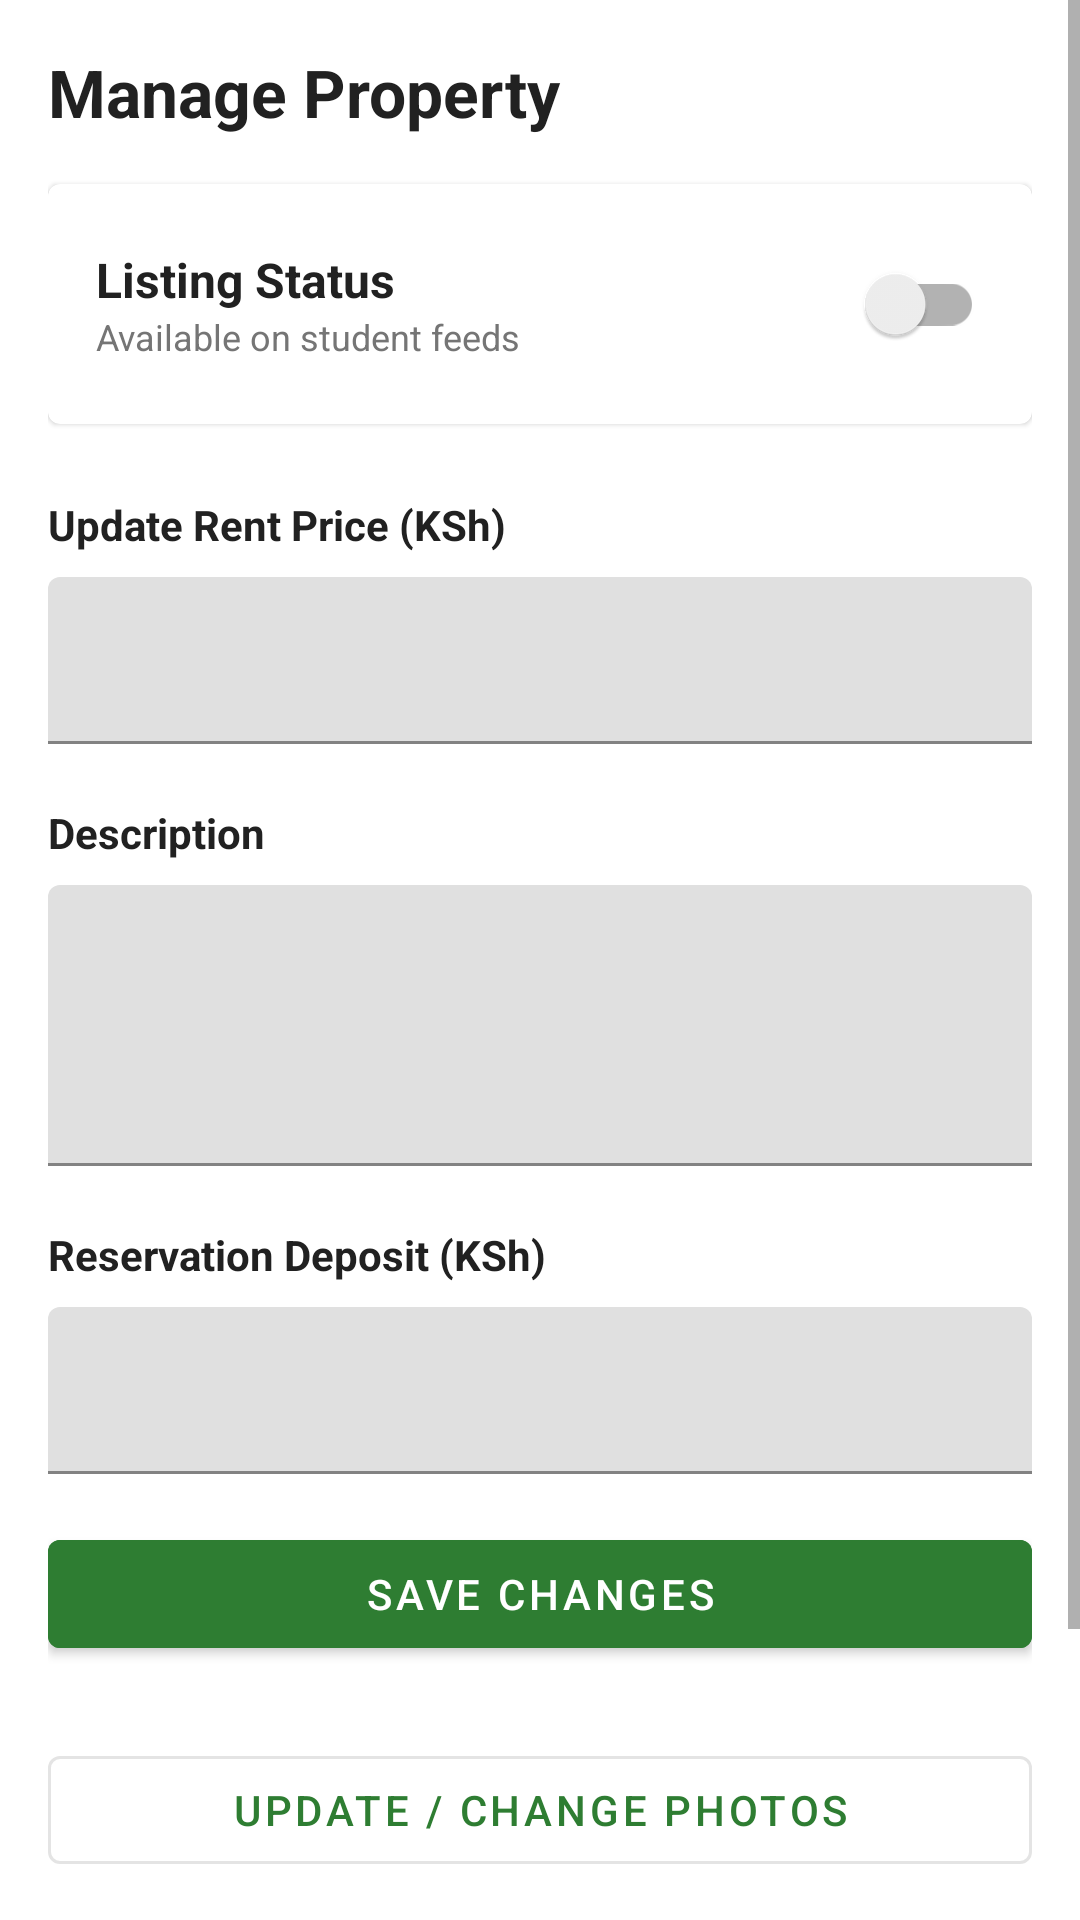

Here is an Android app screen rendered from its layout file. Give the layout XML and the strings, colors and styles it references.
<!-- AndroidManifest.xml: application theme Theme.AVLA -->
<!-- res/layout/fragment_landlord_manage_listing.xml -->
<?xml version="1.0" encoding="utf-8"?>
<ScrollView xmlns:android="http://schemas.android.com/apk/res/android"
    xmlns:app="http://android.com"
    android:layout_width="match_parent"
    android:layout_height="match_parent"
    android:background="@color/white">

    <LinearLayout
        android:layout_width="match_parent"
        android:layout_height="wrap_content"
        android:orientation="vertical"
        android:padding="16dp">

        <TextView
            android:id="@+id/tvManageTitle"
            android:layout_width="match_parent"
            android:layout_height="wrap_content"
            android:textColor="@color/black"
            android:textSize="22sp"
            android:textStyle="bold"
            android:text="Manage Property" />

        
        <com.google.android.material.card.MaterialCardView
            android:layout_width="match_parent"
            android:layout_height="wrap_content"
            android:layout_marginTop="16dp"
            app:cardCornerRadius="8dp"
            app:cardElevation="2dp"
            app:strokeWidth="0dp">

            <LinearLayout
                android:layout_width="match_parent"
                android:layout_height="wrap_content"
                android:orientation="horizontal"
                android:padding="16dp"
                android:gravity="center_vertical">

                <LinearLayout
                    android:layout_width="0dp"
                    android:layout_height="wrap_content"
                    android:layout_weight="1"
                    android:orientation="vertical">

                    <TextView
                        android:layout_width="wrap_content"
                        android:layout_height="wrap_content"
                        android:text="Listing Status"
                        android:textColor="@color/black"
                        android:textSize="16sp"
                        android:textStyle="bold" />

                    <TextView
                        android:id="@+id/tvStatusSubtext"
                        android:layout_width="wrap_content"
                        android:layout_height="wrap_content"
                        android:text="Available on student feeds"
                        android:textColor="@color/grey_text"
                        android:textSize="12sp" />
                </LinearLayout>

                <androidx.appcompat.widget.SwitchCompat
                    android:id="@+id/switchAvailability"
                    android:layout_width="wrap_content"
                    android:layout_height="wrap_content" />
            </LinearLayout>
        </com.google.android.material.card.MaterialCardView>

        
        <TextView
            android:layout_width="wrap_content"
            android:layout_height="wrap_content"
            android:layout_marginTop="24dp"
            android:text="Update Rent Price (KSh)"
            android:textColor="@color/black"
            android:textSize="14sp"
            android:textStyle="bold" />

        <com.google.android.material.textfield.TextInputLayout
            android:layout_width="match_parent"
            android:layout_height="wrap_content"
            android:layout_marginTop="8dp"
            app:boxStrokeColor="@color/avla_green"
            app:hintEnabled="false">

            <com.google.android.material.textfield.TextInputEditText
                android:id="@+id/etPrice"
                android:layout_width="match_parent"
                android:layout_height="wrap_content"
                android:inputType="number"
                android:textColor="@color/black" />
        </com.google.android.material.textfield.TextInputLayout>

        
        <TextView
            android:layout_width="wrap_content"
            android:layout_height="wrap_content"
            android:layout_marginTop="20dp"
            android:text="Description"
            android:textColor="@color/black"
            android:textSize="14sp"
            android:textStyle="bold" />

        <com.google.android.material.textfield.TextInputLayout
            android:layout_width="match_parent"
            android:layout_height="wrap_content"
            android:layout_marginTop="8dp"
            app:boxStrokeColor="@color/avla_green"
            app:hintEnabled="false">

            <com.google.android.material.textfield.TextInputEditText
                android:id="@+id/etDescription"
                android:layout_width="match_parent"
                android:layout_height="wrap_content"
                android:minLines="3"
                android:gravity="top"
                android:inputType="textMultiLine"
                android:textColor="@color/black" />
        </com.google.android.material.textfield.TextInputLayout>

        
        <TextView
            android:layout_width="wrap_content"
            android:layout_height="wrap_content"
            android:layout_marginTop="20dp"
            android:text="Reservation Deposit (KSh)"
            android:textColor="@color/black"
            android:textSize="14sp"
            android:textStyle="bold" />

        <com.google.android.material.textfield.TextInputLayout
            android:layout_width="match_parent"
            android:layout_height="wrap_content"
            android:layout_marginTop="8dp"
            app:boxStrokeColor="@color/avla_green"
            app:hintEnabled="false">

            <com.google.android.material.textfield.TextInputEditText
                android:id="@+id/etDeposit"
                android:layout_width="match_parent"
                android:layout_height="wrap_content"
                android:inputType="number"
                android:textColor="@color/black" />
        </com.google.android.material.textfield.TextInputLayout>

        
        <com.google.android.material.button.MaterialButton
            android:id="@+id/btnSave"
            android:layout_width="match_parent"
            android:layout_height="wrap_content"
            android:layout_marginTop="16dp"
            android:backgroundTint="@color/avla_green"
            android:text="Save Changes"
            android:textColor="@color/white" />

        
        <com.google.android.material.button.MaterialButton
            android:id="@+id/btnEditPhotos"
            style="@style/Widget.MaterialComponents.Button.OutlinedButton"
            android:layout_width="match_parent"
            android:layout_height="wrap_content"
            android:layout_marginTop="24dp"
            app:strokeColor="@color/avla_green"
            android:textColor="@color/avla_green"
            android:text="Update / Change Photos"
            app:icon="@android:drawable/ic_menu_camera"
            app:iconTint="@color/avla_green" />

        <View
            android:layout_width="match_parent"
            android:layout_height="1dp"
            android:layout_marginVertical="32dp"
            android:background="@color/grey_light" />

        
        <com.google.android.material.button.MaterialButton
            android:id="@+id/btnDeleteListing"
            style="@style/Widget.MaterialComponents.Button.UnelevatedButton"
            android:layout_width="match_parent"
            android:layout_height="46dp"
            app:cornerRadius="23dp"
            android:backgroundTint="#D32F2F"
            android:textColor="@color/white"
            android:text="Permanently Delete Listing"
            android:textAllCaps="false"
            android:textSize="14sp"
            android:textStyle="bold" />

    </LinearLayout>
</ScrollView>
<!-- resources referenced by this layout -->
<resources>
  <color name="avla_green">#2E7D32</color>
  <color name="black">#212121</color>
  <color name="grey_light">#F5F5F5</color>
  <color name="grey_text">#757575</color>
  <color name="white">#FFFFFF</color>
  <color name="avla_green_dark">#005005</color>
  <color name="avla_green_light">#60AD5E</color>
  <style name="AVLA.DialogEditText" parent="Widget.AppCompat.EditText">
          <item name="android:background">@drawable/bg_dialog_edittext</item>
          <item name="android:paddingStart">16dp</item>
          <item name="android:paddingEnd">16dp</item>
          <item name="android:paddingTop">14dp</item>
          <item name="android:paddingBottom">14dp</item>
          <item name="android:layout_marginBottom">12dp</item>
          <item name="android:textColor">@color/black</item>
          <item name="android:textColorHint">@color/grey_text</item>
      </style>
  <style name="ThemeOverlay.AVLA.TextInputLayout" parent="">
          <item name="colorOnSurface">@color/black</item>
          <item name="colorPrimary">@color/avla_green</item>
      </style>
  <!-- drawable bg_dialog_edittext (drawable) -->
  <?xml version="1.0" encoding="utf-8"?>
  <selector xmlns:android="http://schemas.android.com/apk/res/android">
      
      <item android:state_focused="true">
          <shape android:shape="rectangle">
              <corners android:radius="12dp" />
              <solid android:color="@color/white" />
              <stroke android:width="2dp" android:color="@color/avla_green" />
          </shape>
      </item>
      
      <item>
          <shape android:shape="rectangle">
              <corners android:radius="12dp" />
              <solid android:color="@color/white" />
              <stroke android:width="1.5dp" android:color="@color/text_input_stroke_color" />
          </shape>
      </item>
  </selector>
  <style name="AVLA.AlertDialog.ShapeOverlay" parent="">
          <item name="cornerFamily">rounded</item>
          <item name="cornerSize">20dp</item>
      </style>
  <style name="AVLA.AlertDialog.PositiveButton" parent="Widget.MaterialComponents.Button">
          <item name="backgroundTint">@color/avla_green</item>
          <item name="android:textColor">@color/white</item>
          <item name="cornerRadius">20dp</item>
          <item name="android:textAllCaps">false</item>
          <item name="android:paddingStart">20dp</item>
          <item name="android:paddingEnd">20dp</item>
      </style>
  <style name="AVLA.AlertDialog.NegativeButton" parent="Widget.MaterialComponents.Button.OutlinedButton">
          <item name="strokeColor">@color/text_input_stroke_color</item>
          <item name="android:textColor">@color/grey_text</item>
          <item name="cornerRadius">20dp</item>
          <item name="android:textAllCaps">false</item>
          <item name="android:paddingStart">20dp</item>
          <item name="android:paddingEnd">20dp</item>
      </style>
  <style name="AVLA.AlertDialog.NeutralButton" parent="Widget.MaterialComponents.Button.TextButton.Dialog">
          <item name="android:textColor">@color/avla_green</item>
          <item name="android:textAllCaps">false</item>
      </style>
  <style name="AVLA.AlertDialog.Title" parent="MaterialAlertDialog.MaterialComponents.Title.Text">
          <item name="android:textColor">@color/black</item>
          <item name="android:textStyle">bold</item>
          <item name="android:textSize">19sp</item>
          <item name="android:paddingBottom">12dp</item>
      </style>
  <style name="AVLA.AlertDialog.Body" parent="MaterialAlertDialog.MaterialComponents.Body.Text">
          <item name="android:textColor">@color/grey_text</item>
          <item name="android:textSize">14sp</item>
          <item name="android:lineSpacingExtra">4dp</item>
      </style>
  <color name="text_input_stroke_color">#9E9E9E</color>
</resources>
